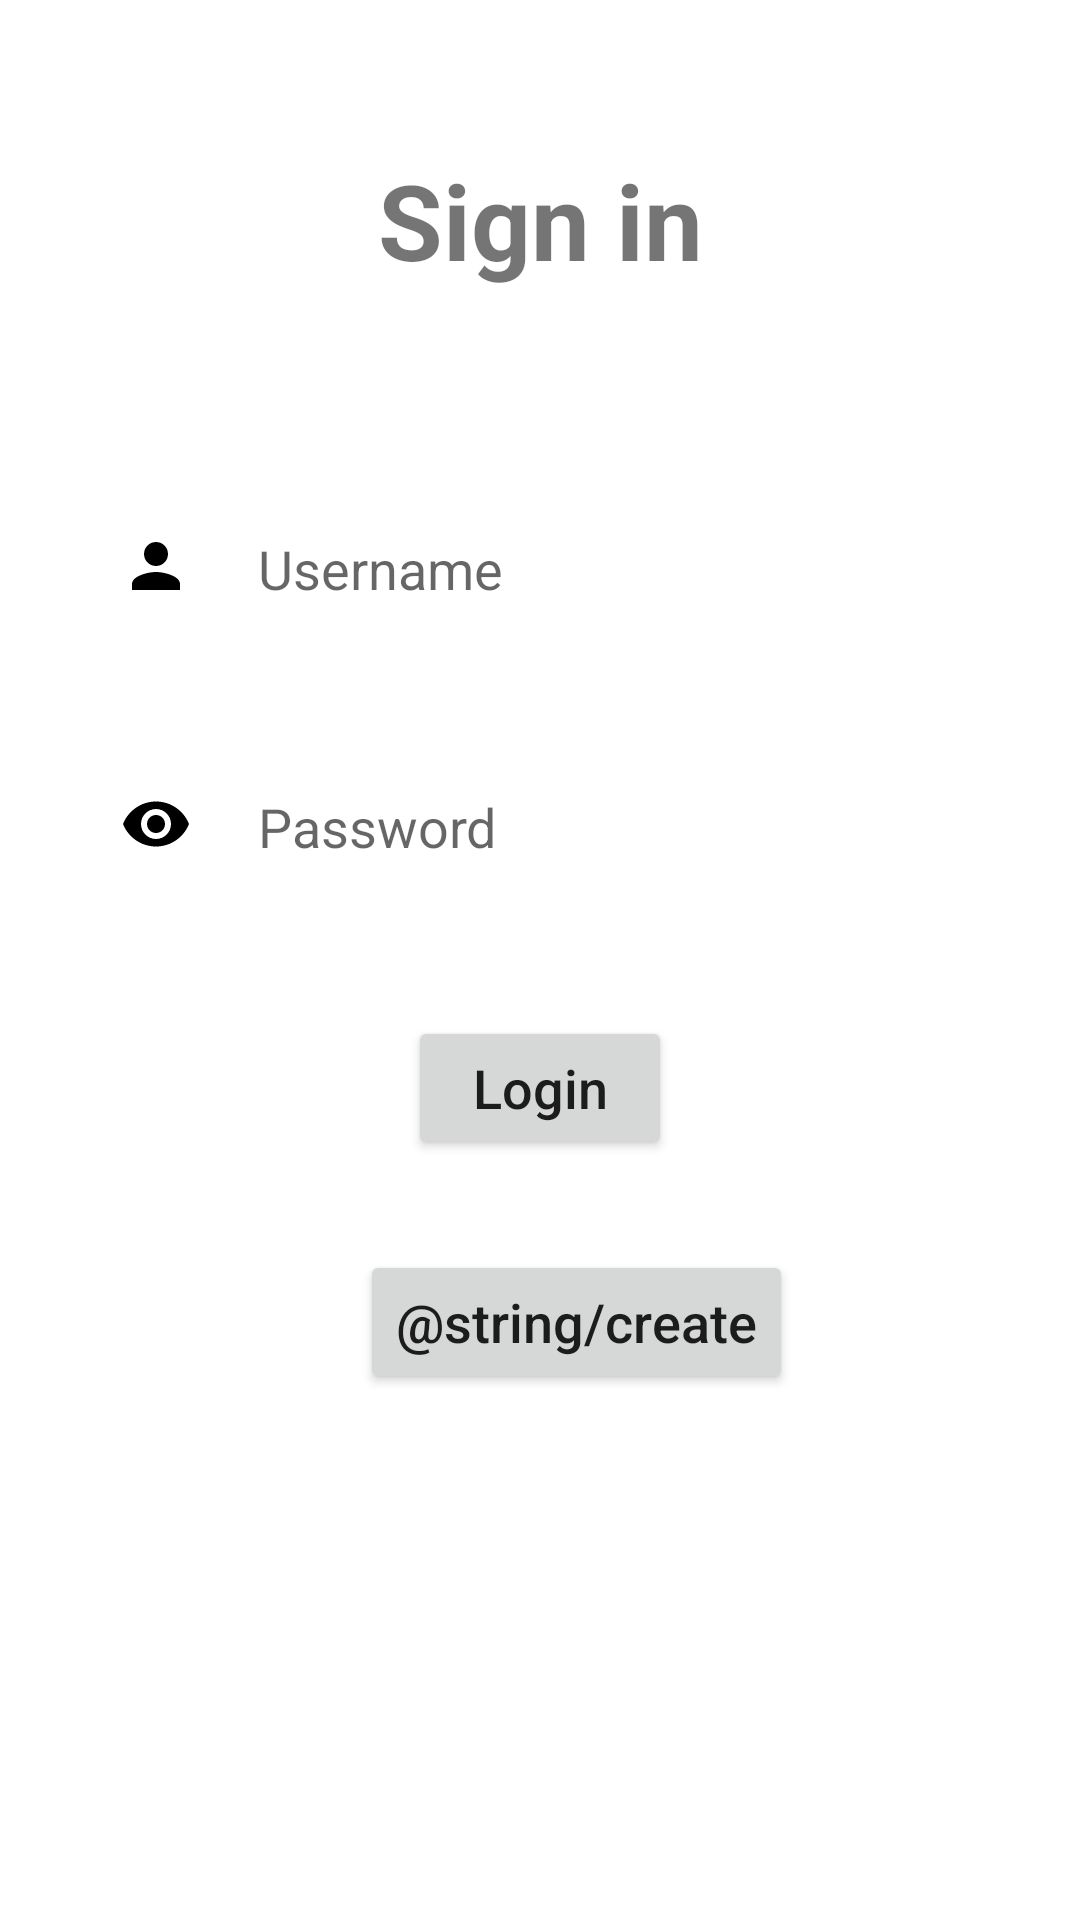

Layout XML and referenced resources for this Android screen:
<!-- AndroidManifest.xml: application theme Theme.SuitCase -->
<!-- res/layout/fragment_login.xml -->
<?xml version="1.0" encoding="utf-8"?>
<RelativeLayout xmlns:android="http://schemas.android.com/apk/res/android"
    android:layout_width="match_parent"
    android:layout_height="match_parent">

    <TextView
        android:id="@+id/sign_in"
        android:layout_width="match_parent"
        android:layout_height="wrap_content"
        android:layout_marginStart="50dp"
        android:layout_marginTop="50dp"
        android:layout_marginEnd="50dp"
        android:layout_marginBottom="50dp"
        android:gravity="center"
        android:text="@string/sign_in"
        android:textSize="35sp"
        android:textStyle="bold" />

    <EditText
        android:id="@+id/username"
        android:layout_width="match_parent"
        android:layout_height="wrap_content"
        android:hint="@string/username"
        android:layout_below="@id/sign_in"
        android:layout_marginStart="20dp"
        android:layout_marginTop="10dp"
        android:layout_marginEnd="20dp"
        android:layout_marginBottom="10dp"
        android:background="#30ffffff"
        android:drawableStart="@drawable/baseline_person_24"
        android:drawablePadding="20dp"
        android:inputType="text"
        android:padding="20dp" />

    <EditText
        android:id="@+id/password"
        android:layout_width="match_parent"
        android:layout_height="wrap_content"
        android:hint="@string/password"
        android:layout_below="@id/username"
        android:layout_marginStart="20dp"
        android:layout_marginTop="10dp"
        android:layout_marginEnd="20dp"
        android:layout_marginBottom="10dp"
        android:background="#30ffffff"
        android:drawableStart="@drawable/baseline_password_24"
        android:drawablePadding="20dp"
        android:inputType="textPassword"
        android:padding="20dp" />

    <Button
        android:id="@+id/login_btn"
        android:layout_width="wrap_content"
        android:layout_height="wrap_content"
        android:layout_below="@id/password"
        android:layout_centerHorizontal="true"
        android:layout_marginStart="20dp"
        android:layout_marginTop="20dp"
        android:layout_marginEnd="20dp"
        android:layout_marginBottom="20dp"
        android:text="@string/login"
        android:textAllCaps="false"
        android:textSize="18sp" />

    <LinearLayout
        android:layout_width="match_parent"
        android:layout_height="match_parent"
        android:orientation="horizontal"
        android:layout_below="@id/login_btn"
        android:layout_marginTop="10dp">

        <TextView
            android:id="@+id/textView"
            android:layout_width="0dp"
            android:layout_height="wrap_content"
            android:layout_marginStart="80dp"
            android:layout_marginEnd="0dp"
            android:layout_weight="1"
            android:text="@string/new_user"
            android:textSize="18sp"  />

        <Button
            android:id="@+id/create_btn"
            android:layout_width="wrap_content"
            android:layout_height="wrap_content"
            android:layout_marginStart="40dp"
            android:layout_marginEnd="100dp"
            android:text="@string/create"
            android:textAllCaps="false"
            android:textSize="18sp" />
    </LinearLayout>

</RelativeLayout>
<!-- resources referenced by this layout -->
<resources>
  <!-- drawable baseline_password_24 (drawable) -->
  <vector android:height="26dp" android:tint="#000000"
      android:viewportHeight="26" android:viewportWidth="26"
      android:width="26dp" xmlns:android="http://schemas.android.com/apk/res/android">
      <path android:fillColor="@android:color/white" android:pathData="M12,4.5C7,4.5 2.73,7.61 1,12c1.73,4.39 6,7.5 11,7.5s9.27,-3.11 11,-7.5c-1.73,-4.39 -6,-7.5 -11,-7.5zM12,17c-2.76,0 -5,-2.24 -5,-5s2.24,-5 5,-5 5,2.24 5,5 -2.24,5 -5,5zM12,9c-1.66,0 -3,1.34 -3,3s1.34,3 3,3 3,-1.34 3,-3 -1.34,-3 -3,-3z"/>
  </vector>
  <!-- drawable baseline_person_24 (drawable) -->
  <vector android:height="26dp" android:tint="#000000"
      android:viewportHeight="26" android:viewportWidth="26"
      android:width="26dp" xmlns:android="http://schemas.android.com/apk/res/android">
      <path android:fillColor="@android:color/white" android:pathData="M12,12c2.21,0 4,-1.79 4,-4s-1.79,-4 -4,-4 -4,1.79 -4,4 1.79,4 4,4zM12,14c-2.67,0 -8,1.34 -8,4v2h16v-2c0,-2.66 -5.33,-4 -8,-4z"/>
  </vector>
  <string name="login">Login</string>
  <string name="new_user">New User</string>
  <string name="password">Password</string>
  <string name="sign_in">Sign in</string>
  <string name="username">Username</string>
  <style name="Theme.SuitCase" parent="Base.Theme.SuitCase" />
  <style name="Base.Theme.SuitCase" parent="Theme.MaterialComponents.DayNight.DarkActionBar">
          
          <item name="colorPrimary">@color/purple_500</item>
          <item name="colorPrimaryVariant">@color/purple_700</item>
          <item name="colorOnPrimary">@color/white</item>
          
          <item name="colorSecondary">@color/teal_200</item>
          <item name="colorSecondaryVariant">@color/teal_700</item>
          <item name="colorOnSecondary">@color/black</item>
          
          <item name="android:statusBarColor" tools:targetApi="l">?attr/colorPrimaryVariant</item>
          
      </style>
  <!-- not gathered from this repository: default colours our renderer supplied (Android Studio template values) -->
  <color name="purple_500">#FF6200EE</color>
  <color name="purple_700">#FF3700B3</color>
  <color name="teal_200">#FF03DAC5</color>
  <color name="teal_700">#FF018786</color>
  <color name="black">#FF000000</color>
  <color name="white">#FFFFFFFF</color>
</resources>
